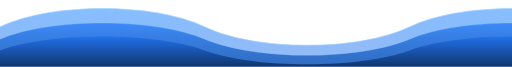
t = 0.00 s
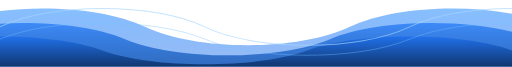
t = 1.75 s
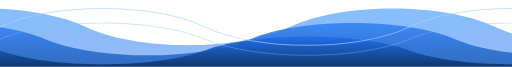
t = 3.50 s
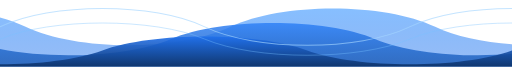
t = 5.25 s
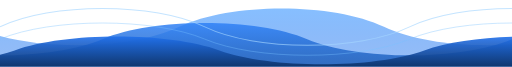
t = 6.75 s
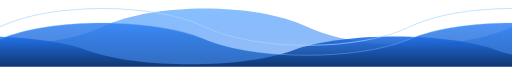
t = 9.00 s

The animated SVG that drew these frames (rendered in a browser with its animation timeline set to each time). Animation: 3 SMIL elements (animateTransform=3); frames cover the first 9.00 s, repeats indefinitely.

<svg xmlns="http://www.w3.org/2000/svg" viewBox="0 0 1000 130" role="img" aria-labelledby="title desc">
  <title id="title">Ocean waves</title>
  <desc id="desc">Layered blue ocean waves flowing gently above Bruna Antelo's name.</desc>
  <defs>
    <clipPath id="wave-clip">
      <rect width="1000" height="130" />
    </clipPath>
    <linearGradient id="ocean-back" x1="0" y1="0" x2="0" y2="1">
      <stop offset="0" stop-color="#58A6FF" stop-opacity=".72" />
      <stop offset="1" stop-color="#1F6FEB" stop-opacity=".45" />
    </linearGradient>
    <linearGradient id="ocean-mid" x1="0" y1="0" x2="0" y2="1">
      <stop offset="0" stop-color="#2F81F7" stop-opacity=".85" />
      <stop offset="1" stop-color="#0A4DAA" stop-opacity=".72" />
    </linearGradient>
    <linearGradient id="ocean-front" x1="0" y1="0" x2="0" y2="1">
      <stop offset="0" stop-color="#1F6FEB" stop-opacity=".9" />
      <stop offset="1" stop-color="#0B2F63" stop-opacity=".88" />
    </linearGradient>
  </defs>
  <g clip-path="url(#wave-clip)">
    <g>
      <path d="M0 52 C100 4 300 4 400 52 S700 100 800 52 S1100 4 1200 52 S1500 100 1600 52 S1900 4 2000 52 V130 H0 Z" fill="url(#ocean-back)">
        <animateTransform attributeName="transform" type="translate" from="0 0" to="-800 0" dur="12s" repeatCount="indefinite" />
      </path>
    </g>
    <g>
      <path d="M0 76 C100 34 300 34 400 76 S700 118 800 76 S1100 34 1200 76 S1500 118 1600 76 S1900 34 2000 76 V130 H0 Z" fill="url(#ocean-mid)">
        <animateTransform attributeName="transform" type="translate" from="0 0" to="-800 0" dur="9s" repeatCount="indefinite" />
      </path>
    </g>
    <g>
      <path d="M0 98 C100 62 300 62 400 98 S700 134 800 98 S1100 62 1200 98 S1500 134 1600 98 S1900 62 2000 98 V130 H0 Z" fill="url(#ocean-front)">
        <animateTransform attributeName="transform" type="translate" from="0 0" to="-800 0" dur="7s" repeatCount="indefinite" />
      </path>
    </g>
    <path d="M0 52 C100 4 300 4 400 52 S700 100 800 52 S1100 4 1200 52" fill="none" stroke="#A5D6FF" stroke-opacity=".65" stroke-width="2" />
    <path d="M0 76 C100 34 300 34 400 76 S700 118 800 76 S1100 34 1200 76" fill="none" stroke="#79C0FF" stroke-opacity=".5" stroke-width="1.5" />
  </g>
</svg>
